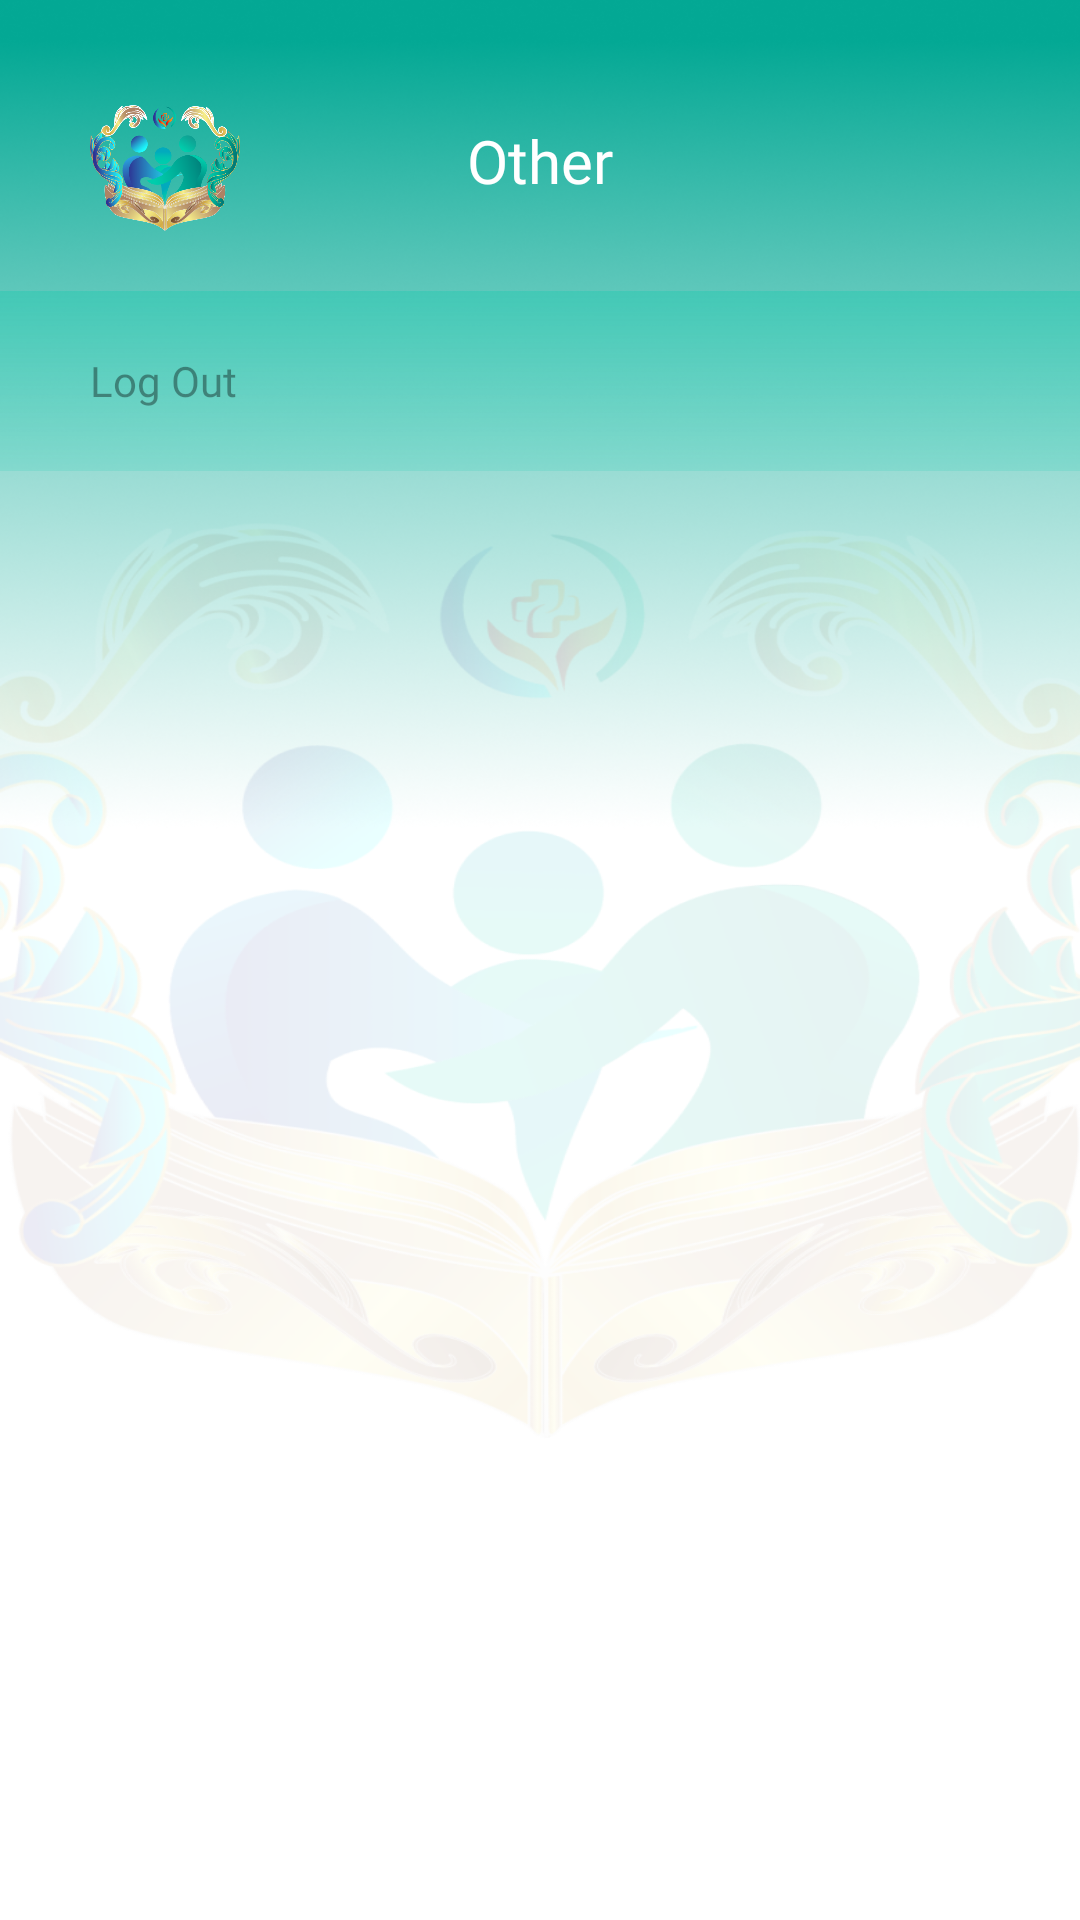

This screen was rendered from an Android layout file. Write that file and the resources it references.
<!-- AndroidManifest.xml: application theme Theme.ParentalPeaceApp -->
<!-- res/layout/fragment_other.xml -->
<?xml version="1.0" encoding="utf-8"?>
<androidx.constraintlayout.widget.ConstraintLayout xmlns:android="http://schemas.android.com/apk/res/android"
    xmlns:app="http://schemas.android.com/apk/res-auto"
    xmlns:tools="http://schemas.android.com/tools"
    android:layout_width="match_parent"
    android:layout_height="match_parent"
    android:background="@drawable/home_bg"
    tools:context=".ui.main.bottomnavigation.other.OtherFragment">

    <ImageView
        android:id="@+id/otherlgView"
        android:layout_width="50dp"
        android:layout_height="42dp"
        android:layout_marginStart="30dp"
        android:layout_marginTop="35dp"
        android:src="@drawable/logo"
        app:layout_constraintStart_toStartOf="parent"
        app:layout_constraintTop_toTopOf="parent"
        android:importantForAccessibility="no" />

    <TextView
        android:id="@+id/title_other"
        android:layout_width="wrap_content"
        android:layout_height="wrap_content"
        android:layout_marginTop="40dp"
        android:fontFamily="@font/poppins_semibold"
        android:text="@string/title_other"
        android:textSize="20sp"
        android:textAppearance="@style/font18"
        app:layout_constraintEnd_toEndOf="parent"
        app:layout_constraintStart_toStartOf="parent"
        app:layout_constraintTop_toTopOf="parent" />

    <Button
        android:id="@+id/logout_btn"
        android:layout_width="match_parent"
        android:layout_height="60dp"
        android:background="@drawable/buttonother_box_bg"
        android:contentDescription="@string/logout"
        android:layout_marginTop="30dp"
        android:paddingStart="30dp"
        android:text="@string/logout"
        android:textAlignment="textStart"
        android:textAppearance="@style/font14"
        android:textColor="@color/black_hint2"
        app:layout_constraintEnd_toEndOf="parent"
        app:layout_constraintStart_toStartOf="parent"
        app:layout_constraintTop_toBottomOf="@+id/title_other" />


</androidx.constraintlayout.widget.ConstraintLayout>
<!-- resources referenced by this layout -->
<resources>
  <color name="black_hint2">#60000000</color>
  <!-- drawable buttonother_box_bg (drawable) -->
  <?xml version="1.0" encoding="utf-8"?>
  <shape xmlns:android="http://schemas.android.com/apk/res/android"
      android:shape="rectangle">
      <gradient
          android:angle="270"
          android:startColor="#4D04CBAB"
          android:endColor="#2604CBAB" />
  </shape>
  <!-- drawable home_bg: png bitmap (drawable, 638069 bytes) -->
  <!-- drawable logo: png bitmap (drawable, 184361 bytes) -->
  <string name="logout">Log Out</string>
  <string name="title_other">Other</string>
  <style name="font14">
          <item name="android:textSize">14sp</item>
          <item name="android:fontFamily">@font/poppins_bold</item>
          <item name="android:textColor">@color/white</item>
      </style>
  <style name="font18">
          <item name="android:textSize">18sp</item>
          <item name="android:fontFamily">@font/poppins_bold</item>
          <item name="android:textColor">@color/white</item>
      </style>
  <style name="Theme.ParentalPeaceApp" parent="Base.Theme.ParentalPeaceApp" />
  <color name="white">#FFFFFFFF</color>
  <style name="Base.Theme.ParentalPeaceApp" parent="Theme.MaterialComponents.DayNight.NoActionBar">
          
          <item name="colorPrimary">@color/greenPrimary</item>
          <item name="colorPrimaryVariant">@color/greenPrimaryVariant</item>
          <item name="colorSecondary">@color/blueSecondary</item>
          <item name="colorSecondaryVariant">@color/blueSecondaryVariant</item>
          
  
          <item name="android:statusBarColor">?attr/colorPrimaryVariant</item>
  
      </style>
  <color name="greenPrimary">#04C5A7</color>
  <color name="greenPrimaryVariant">#02807A</color>
  <color name="blueSecondary">#3E73D3</color>
  <color name="blueSecondaryVariant">#2B56A5</color>
</resources>
